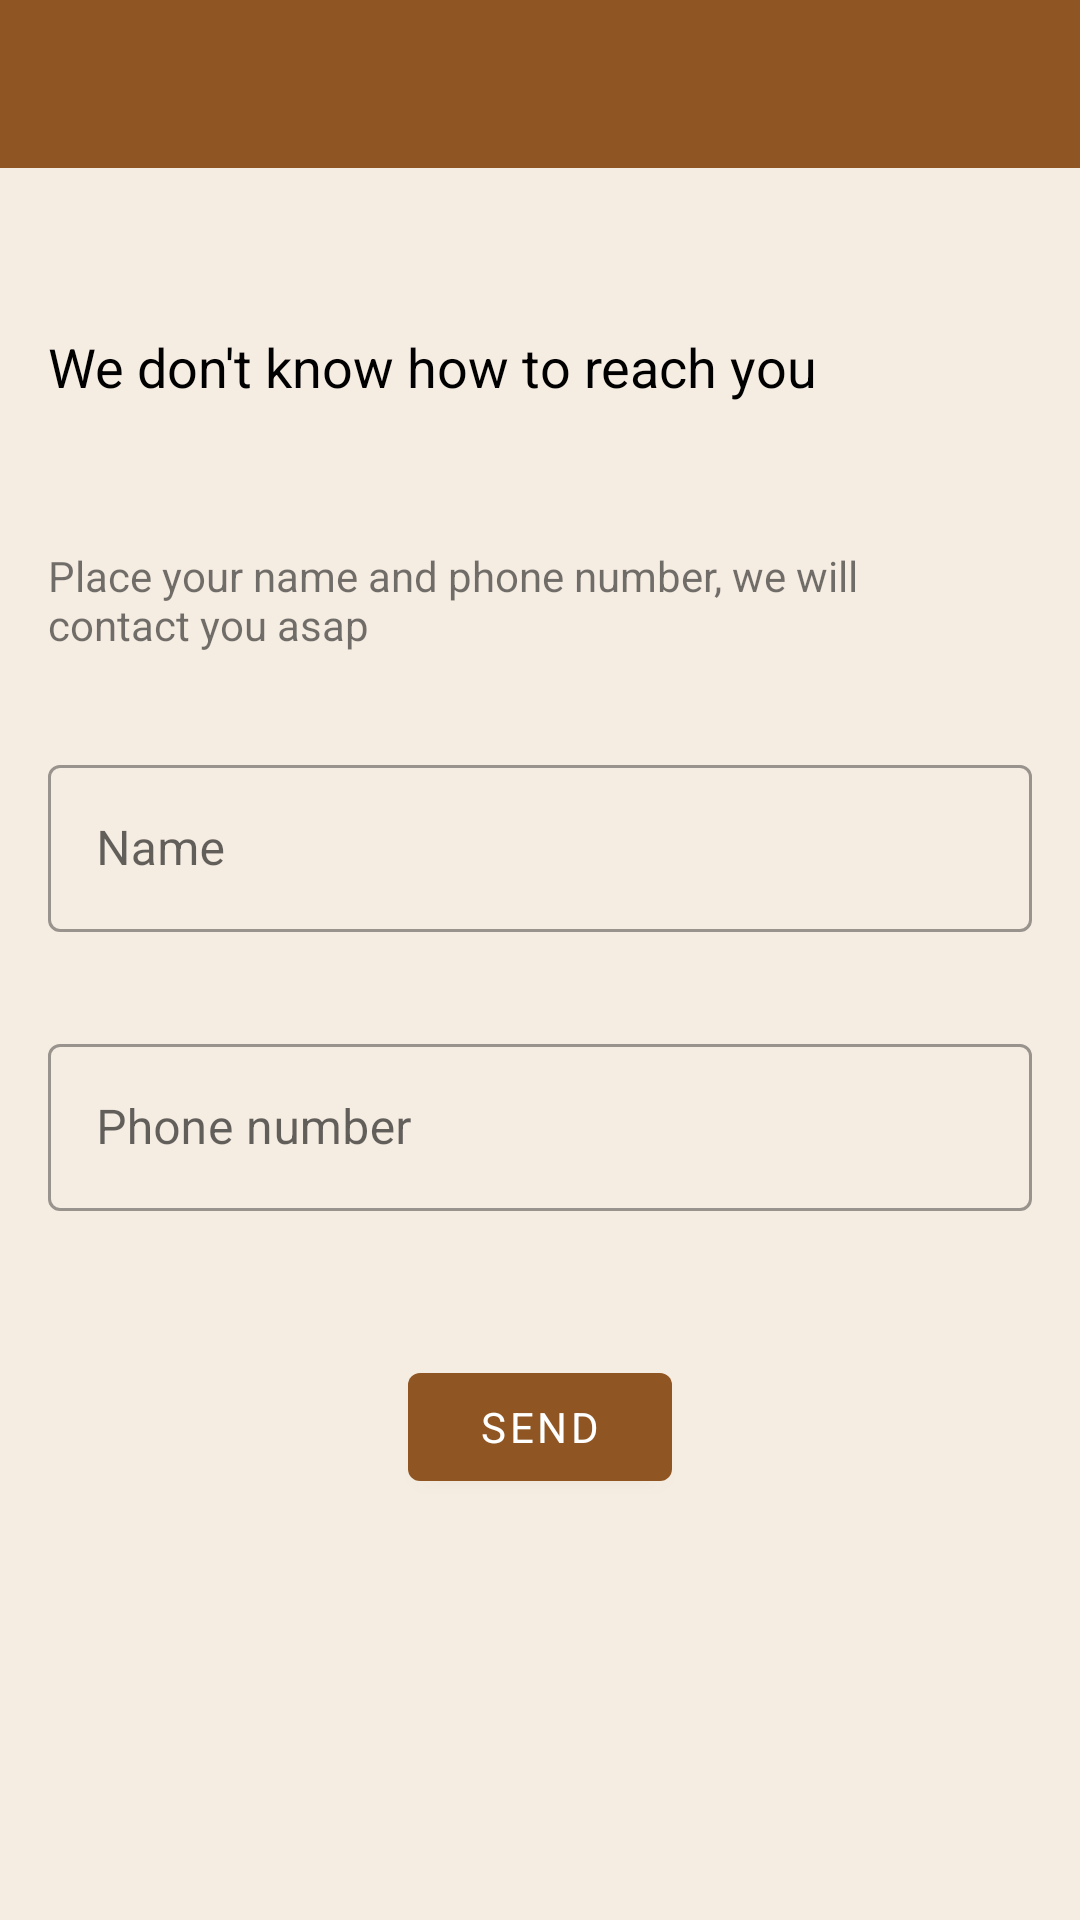

Android layout source for this screen:
<!-- AndroidManifest.xml: application theme Theme.PetFinder -->
<!-- res/layout/fragment_adopt.xml -->
<?xml version="1.0" encoding="utf-8"?>
<androidx.constraintlayout.widget.ConstraintLayout xmlns:android="http://schemas.android.com/apk/res/android"
    xmlns:app="http://schemas.android.com/apk/res-auto"
    android:layout_width="match_parent"
    android:layout_height="match_parent">

    <com.google.android.material.appbar.AppBarLayout
        android:id="@+id/appBar"
        android:layout_width="match_parent"
        android:layout_height="wrap_content"
        android:theme="@style/ThemeOverlay.AppCompat.Dark.ActionBar"
        app:layout_constraintTop_toTopOf="parent">

        <com.google.android.material.appbar.MaterialToolbar
            android:id="@+id/toolbar"
            android:layout_width="match_parent"
            android:layout_height="wrap_content"
            app:layout_constraintTop_toTopOf="parent"
            app:popupTheme="@style/ThemeOverlay.AppCompat.Dark" />
    </com.google.android.material.appbar.AppBarLayout>

    <TextView
        android:id="@+id/adoptTitle"
        android:layout_width="wrap_content"
        android:layout_height="wrap_content"
        android:layout_marginStart="16dp"
        android:layout_marginTop="54dp"
        android:text="@string/fragmentAdoptAdoptionMessageTitle"
        android:textColor="@color/black"
        android:textSize="18sp"
        app:layout_constraintLeft_toLeftOf="parent"
        app:layout_constraintTop_toBottomOf="@+id/appBar" />

    <TextView
        android:id="@+id/adoptDescription"
        android:layout_width="wrap_content"
        android:layout_height="wrap_content"
        android:layout_marginTop="48dp"
        android:text="@string/fragmentAdoptAdoptionMessageDescription"
        app:layout_constraintLeft_toLeftOf="@id/adoptTitle"
        app:layout_constraintTop_toBottomOf="@+id/adoptTitle" />

    <com.google.android.material.textfield.TextInputLayout
        android:id="@+id/nameLayout"
        style="@style/Widget.MaterialComponents.TextInputLayout.OutlinedBox"
        android:layout_width="match_parent"
        android:layout_height="wrap_content"
        android:layout_marginHorizontal="16dp"
        android:layout_marginTop="32dp"
        android:hint="@string/fragmentAdoptAdoptionLabelName"
        app:layout_constraintTop_toBottomOf="@+id/adoptDescription">

        <com.google.android.material.textfield.TextInputEditText
            android:id="@+id/nameEdit"
            android:layout_width="match_parent"
            android:layout_height="wrap_content"
            android:inputType="textCapWords"
            android:maxLength="30" />

    </com.google.android.material.textfield.TextInputLayout>

    <com.google.android.material.textfield.TextInputLayout
        android:id="@+id/phoneLayout"
        style="@style/Widget.MaterialComponents.TextInputLayout.OutlinedBox"
        android:layout_width="match_parent"
        android:layout_height="wrap_content"
        android:layout_marginHorizontal="16dp"
        android:layout_marginTop="32dp"
        android:hint="@string/fragmentAdoptAdoptionLabelPhoneNumber"
        app:layout_constraintTop_toBottomOf="@+id/nameLayout">

        <com.google.android.material.textfield.TextInputEditText
            android:id="@+id/phoneEdit"
            android:layout_width="match_parent"
            android:layout_height="wrap_content"
            android:inputType="phone"

            android:maxLength="12" />

    </com.google.android.material.textfield.TextInputLayout>

    <com.google.android.material.button.MaterialButton
        android:id="@+id/send"
        android:layout_width="wrap_content"
        android:layout_height="wrap_content"
        android:layout_marginTop="48dp"
        android:text="@string/fragmentAdoptAdoptionSend"
        app:layout_constraintLeft_toLeftOf="parent"
        app:layout_constraintRight_toRightOf="parent"
        app:layout_constraintTop_toBottomOf="@+id/phoneLayout" />

</androidx.constraintlayout.widget.ConstraintLayout>
<!-- resources referenced by this layout -->
<resources>
  <color name="black">#FF000000</color>
  <string name="fragmentAdoptAdoptionLabelName">Name</string>
  <string name="fragmentAdoptAdoptionLabelPhoneNumber">Phone number</string>
  <string name="fragmentAdoptAdoptionMessageDescription">Place your name and phone number, we will\ncontact you asap</string>
  <string name="fragmentAdoptAdoptionMessageTitle">We don\'t know how to reach you</string>
  <string name="fragmentAdoptAdoptionSend">Send</string>
  <style name="Theme.PetFinder" parent="Theme.MaterialComponents.Light.NoActionBar">
          <item name="colorPrimary">@color/primaryColor</item>
          <item name="colorPrimaryVariant">@color/white</item>
          <item name="colorOnPrimary">@color/white</item>
          <item name="colorSecondary">@color/secondaryColor</item>
          <item name="colorSecondaryVariant">@color/secondaryDarkColor</item>
          <item name="colorOnSecondary">@color/black</item>
          <item name="android:statusBarColor" tools:targetApi="l">?attr/colorPrimaryVariant</item>
          <item name="fontFamily">@font/open_sans</item>
          <item name="android:windowBackground">@color/secondaryColor</item>
          <item name="android:windowLightStatusBar" tools:targetApi="m">true</item>
      </style>
  <color name="primaryColor">#8f5623</color>
  <color name="white">#FFFFFFFF</color>
  <color name="secondaryColor">#f5ece2</color>
  <color name="secondaryDarkColor">#c2bab0</color>
</resources>
